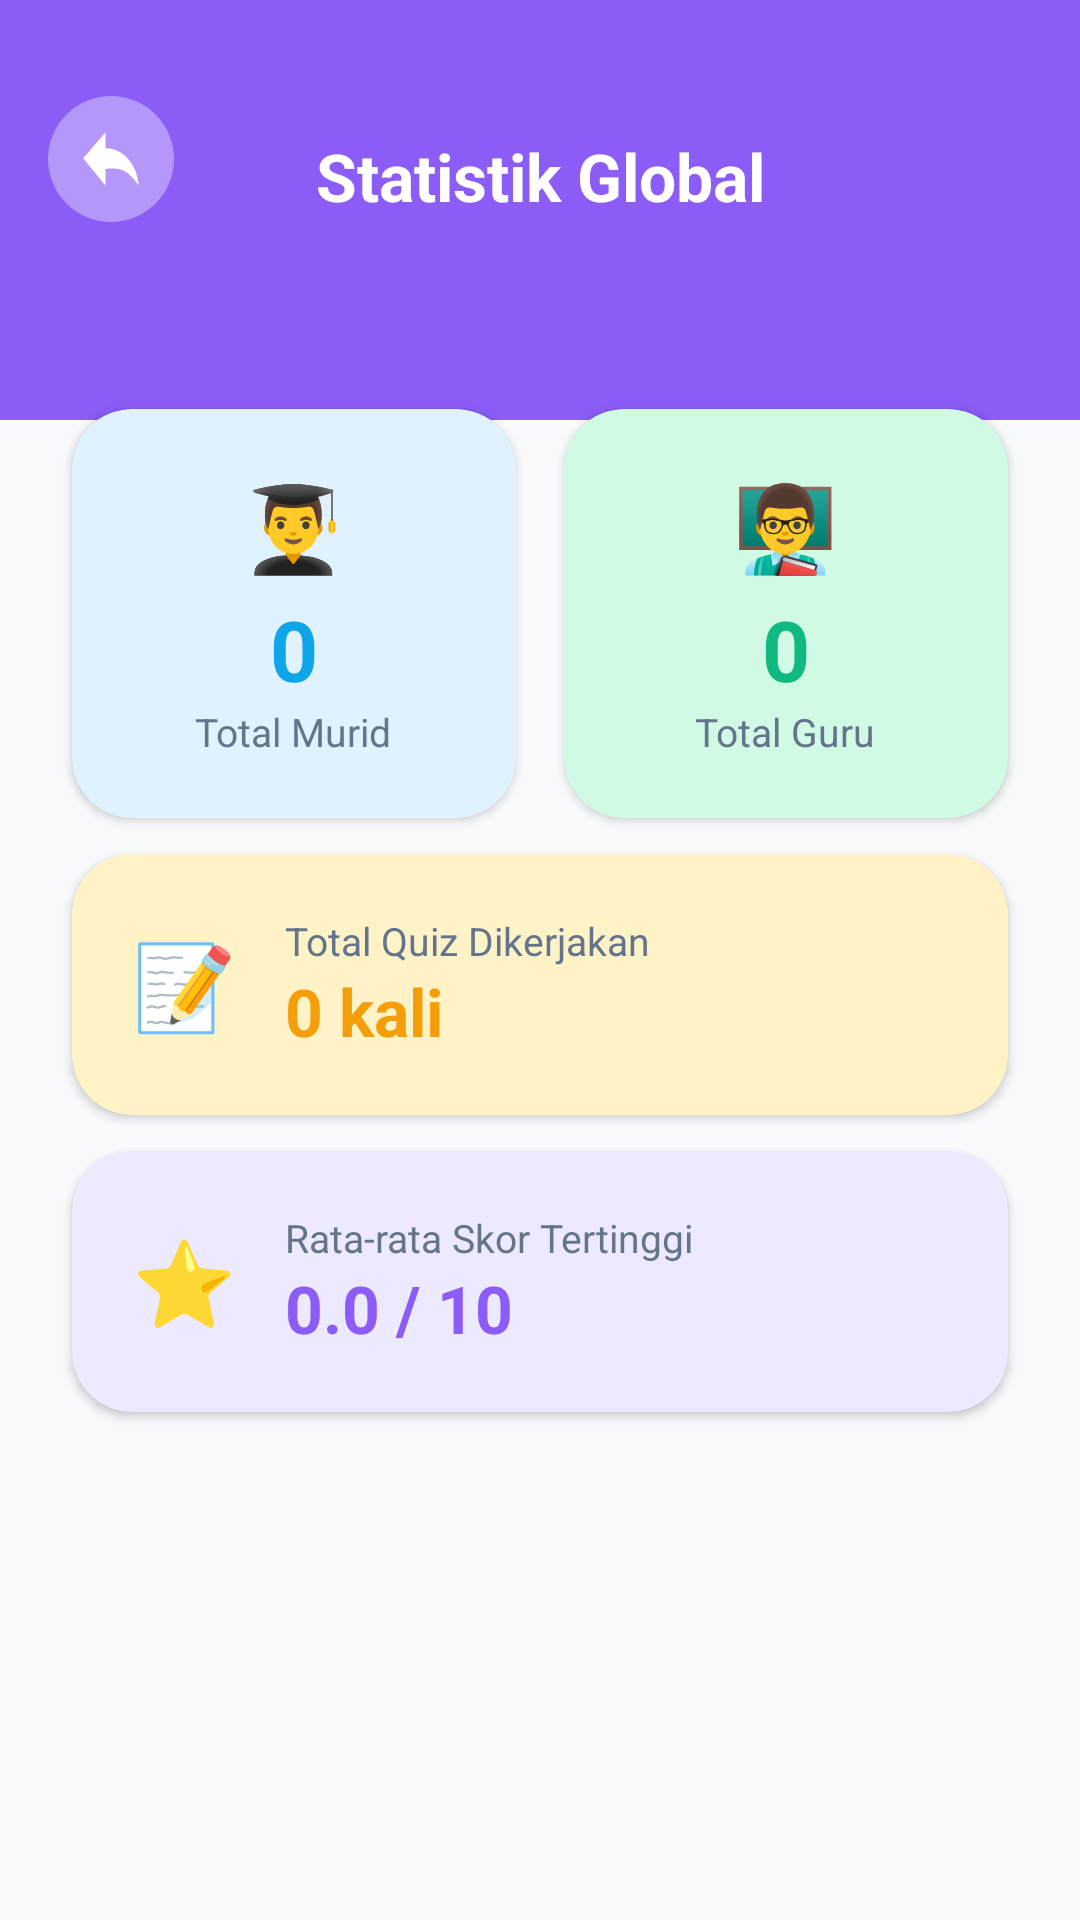

Android layout source for this screen:
<!-- AndroidManifest.xml: application theme Theme.HurufHijaiyah -->
<!-- res/layout/activity_statistik_global.xml -->
<?xml version="1.0" encoding="utf-8"?>
<androidx.constraintlayout.widget.ConstraintLayout xmlns:android="http://schemas.android.com/apk/res/android"
    xmlns:app="http://schemas.android.com/apk/res-auto"
    xmlns:tools="http://schemas.android.com/tools"
    android:id="@+id/main"
    android:layout_width="match_parent"
    android:layout_height="match_parent"
    android:background="@color/bg_cream"
    tools:context=".StatistikGlobalActivity">

    <View android:id="@+id/headerBg" android:layout_width="0dp" android:layout_height="140dp"
        android:background="@color/role_admin"
        app:layout_constraintEnd_toEndOf="parent" app:layout_constraintStart_toStartOf="parent" app:layout_constraintTop_toTopOf="parent" />

    <com.google.android.material.button.MaterialButton android:id="@+id/btnKembali"
        android:layout_width="42dp" android:layout_height="42dp" android:layout_marginStart="16dp" android:layout_marginTop="32dp"
        android:backgroundTint="#33FFFFFF" android:insetLeft="0dp" android:insetTop="0dp" android:insetRight="0dp" android:insetBottom="0dp"
        app:iconPadding="0dp" app:cornerRadius="21dp" app:icon="@drawable/icon_back" app:iconGravity="textStart" app:iconSize="20dp" app:iconTint="#FFFFFF"
        app:layout_constraintStart_toStartOf="parent" app:layout_constraintTop_toTopOf="parent" app:rippleColor="#33FFFFFF" />

    <TextView android:id="@+id/tvTitle" android:layout_width="wrap_content" android:layout_height="wrap_content"
        android:layout_marginTop="44dp" android:text="Statistik Global" android:textColor="#FFFFFF" android:textSize="22sp" android:textStyle="bold"
        app:layout_constraintEnd_toEndOf="parent" app:layout_constraintStart_toStartOf="parent" app:layout_constraintTop_toTopOf="parent" />

    <View android:id="@+id/contentBg" android:layout_width="0dp" android:layout_height="0dp"
        android:background="@drawable/bg_rounded_top_white" android:layout_marginTop="-24dp"
        app:layout_constraintBottom_toBottomOf="parent" app:layout_constraintEnd_toEndOf="parent" app:layout_constraintStart_toStartOf="parent" app:layout_constraintTop_toBottomOf="@+id/headerBg" />

    
    <com.google.android.material.card.MaterialCardView android:id="@+id/cardMurid"
        android:layout_width="0dp" android:layout_height="wrap_content"
        android:layout_marginStart="24dp" android:layout_marginEnd="8dp" android:layout_marginTop="20dp"
        app:cardCornerRadius="20dp" app:cardElevation="2dp" app:cardBackgroundColor="@color/primary_light" app:strokeWidth="0dp"
        app:layout_constraintEnd_toStartOf="@+id/cardGuru" app:layout_constraintStart_toStartOf="parent" app:layout_constraintTop_toTopOf="@+id/contentBg">
        <LinearLayout android:layout_width="match_parent" android:layout_height="wrap_content" android:gravity="center" android:orientation="vertical" android:padding="20dp">
            <TextView android:layout_width="wrap_content" android:layout_height="wrap_content" android:text="👨‍🎓" android:textSize="28sp" />
            <TextView android:id="@+id/tvTotalMurid" android:layout_width="wrap_content" android:layout_height="wrap_content" android:layout_marginTop="4dp" android:text="0" android:textColor="@color/primary" android:textSize="28sp" android:textStyle="bold" />
            <TextView android:layout_width="wrap_content" android:layout_height="wrap_content" android:text="Total Murid" android:textColor="@color/text_secondary" android:textSize="13sp" />
        </LinearLayout>
    </com.google.android.material.card.MaterialCardView>

    <com.google.android.material.card.MaterialCardView android:id="@+id/cardGuru"
        android:layout_width="0dp" android:layout_height="wrap_content"
        android:layout_marginStart="8dp" android:layout_marginEnd="24dp"
        app:cardCornerRadius="20dp" app:cardElevation="2dp" app:cardBackgroundColor="@color/role_guru_bg" app:strokeWidth="0dp"
        app:layout_constraintEnd_toEndOf="parent" app:layout_constraintStart_toEndOf="@+id/cardMurid" app:layout_constraintTop_toTopOf="@+id/cardMurid">
        <LinearLayout android:layout_width="match_parent" android:layout_height="wrap_content" android:gravity="center" android:orientation="vertical" android:padding="20dp">
            <TextView android:layout_width="wrap_content" android:layout_height="wrap_content" android:text="👨‍🏫" android:textSize="28sp" />
            <TextView android:id="@+id/tvTotalGuru" android:layout_width="wrap_content" android:layout_height="wrap_content" android:layout_marginTop="4dp" android:text="0" android:textColor="@color/role_guru" android:textSize="28sp" android:textStyle="bold" />
            <TextView android:layout_width="wrap_content" android:layout_height="wrap_content" android:text="Total Guru" android:textColor="@color/text_secondary" android:textSize="13sp" />
        </LinearLayout>
    </com.google.android.material.card.MaterialCardView>

    
    <com.google.android.material.card.MaterialCardView android:id="@+id/cardQuiz"
        android:layout_width="0dp" android:layout_height="wrap_content"
        android:layout_marginHorizontal="24dp" android:layout_marginTop="12dp"
        app:cardCornerRadius="20dp" app:cardElevation="2dp" app:cardBackgroundColor="@color/secondary_light" app:strokeWidth="0dp"
        app:layout_constraintEnd_toEndOf="parent" app:layout_constraintStart_toStartOf="parent" app:layout_constraintTop_toBottomOf="@+id/cardMurid">
        <LinearLayout android:layout_width="match_parent" android:layout_height="wrap_content" android:gravity="center_vertical" android:orientation="horizontal" android:padding="20dp">
            <TextView android:layout_width="wrap_content" android:layout_height="wrap_content" android:text="📝" android:textSize="28sp" />
            <LinearLayout android:layout_width="0dp" android:layout_height="wrap_content" android:layout_weight="1" android:layout_marginStart="16dp" android:orientation="vertical">
                <TextView android:layout_width="wrap_content" android:layout_height="wrap_content" android:text="Total Quiz Dikerjakan" android:textColor="@color/text_secondary" android:textSize="13sp" />
                <TextView android:id="@+id/tvTotalQuiz" android:layout_width="wrap_content" android:layout_height="wrap_content" android:text="0 kali" android:textColor="@color/secondary" android:textSize="22sp" android:textStyle="bold" />
            </LinearLayout>
        </LinearLayout>
    </com.google.android.material.card.MaterialCardView>

    
    <com.google.android.material.card.MaterialCardView android:id="@+id/cardRataRata"
        android:layout_width="0dp" android:layout_height="wrap_content"
        android:layout_marginHorizontal="24dp" android:layout_marginTop="12dp"
        app:cardCornerRadius="20dp" app:cardElevation="2dp" app:cardBackgroundColor="@color/role_admin_bg" app:strokeWidth="0dp"
        app:layout_constraintEnd_toEndOf="parent" app:layout_constraintStart_toStartOf="parent" app:layout_constraintTop_toBottomOf="@+id/cardQuiz">
        <LinearLayout android:layout_width="match_parent" android:layout_height="wrap_content" android:gravity="center_vertical" android:orientation="horizontal" android:padding="20dp">
            <TextView android:layout_width="wrap_content" android:layout_height="wrap_content" android:text="⭐" android:textSize="28sp" />
            <LinearLayout android:layout_width="0dp" android:layout_height="wrap_content" android:layout_weight="1" android:layout_marginStart="16dp" android:orientation="vertical">
                <TextView android:layout_width="wrap_content" android:layout_height="wrap_content" android:text="Rata-rata Skor Tertinggi" android:textColor="@color/text_secondary" android:textSize="13sp" />
                <TextView android:id="@+id/tvRataRata" android:layout_width="wrap_content" android:layout_height="wrap_content" android:text="0.0 / 10" android:textColor="@color/role_admin" android:textSize="22sp" android:textStyle="bold" />
            </LinearLayout>
        </LinearLayout>
    </com.google.android.material.card.MaterialCardView>

</androidx.constraintlayout.widget.ConstraintLayout>
<!-- resources referenced by this layout -->
<resources>
  <color name="bg_cream">#F8FAFC</color>
  <color name="primary">#0EA5E9</color>
  <color name="primary_light">#E0F2FE</color>
  <color name="role_admin">#8B5CF6</color>
  <color name="role_admin_bg">#EDE9FE</color>
  <color name="role_guru">#10B981</color>
  <color name="role_guru_bg">#D1FAE5</color>
  <color name="secondary">#F59E0B</color>
  <color name="secondary_light">#FEF3C7</color>
  <color name="text_secondary">#64748B</color>
  <!-- drawable icon_back (drawable) -->
  <vector xmlns:android="http://schemas.android.com/apk/res/android"
      android:width="27dp"
      android:height="19dp"
      android:viewportWidth="27"
      android:viewportHeight="19">
    <group>
      <clip-path
          android:pathData="M26,17.918C22.942,14.931 20.226,13.237 17.853,12.834C15.479,12.431 13.22,12.37 11.074,12.651V18L1,9.273L11.074,1V6.083C15.042,6.109 18.415,7.247 21.194,9.5C23.972,11.753 25.574,14.559 26,17.918Z"
          android:fillType="evenOdd"/>
      <path
          android:pathData="M28.25,-2.25V21.25H-1.25V-2.25H28.25Z"
          android:strokeWidth="0.5"
          android:fillColor="#000000"
          android:strokeColor="#000000"/>
    </group>
  </vector>
  <style name="Theme.HurufHijaiyah" parent="Base.Theme.HurufHijaiyah" />
  <style name="Base.Theme.HurufHijaiyah" parent="Theme.Material3.DayNight.NoActionBar">
          
          
      </style>
</resources>
